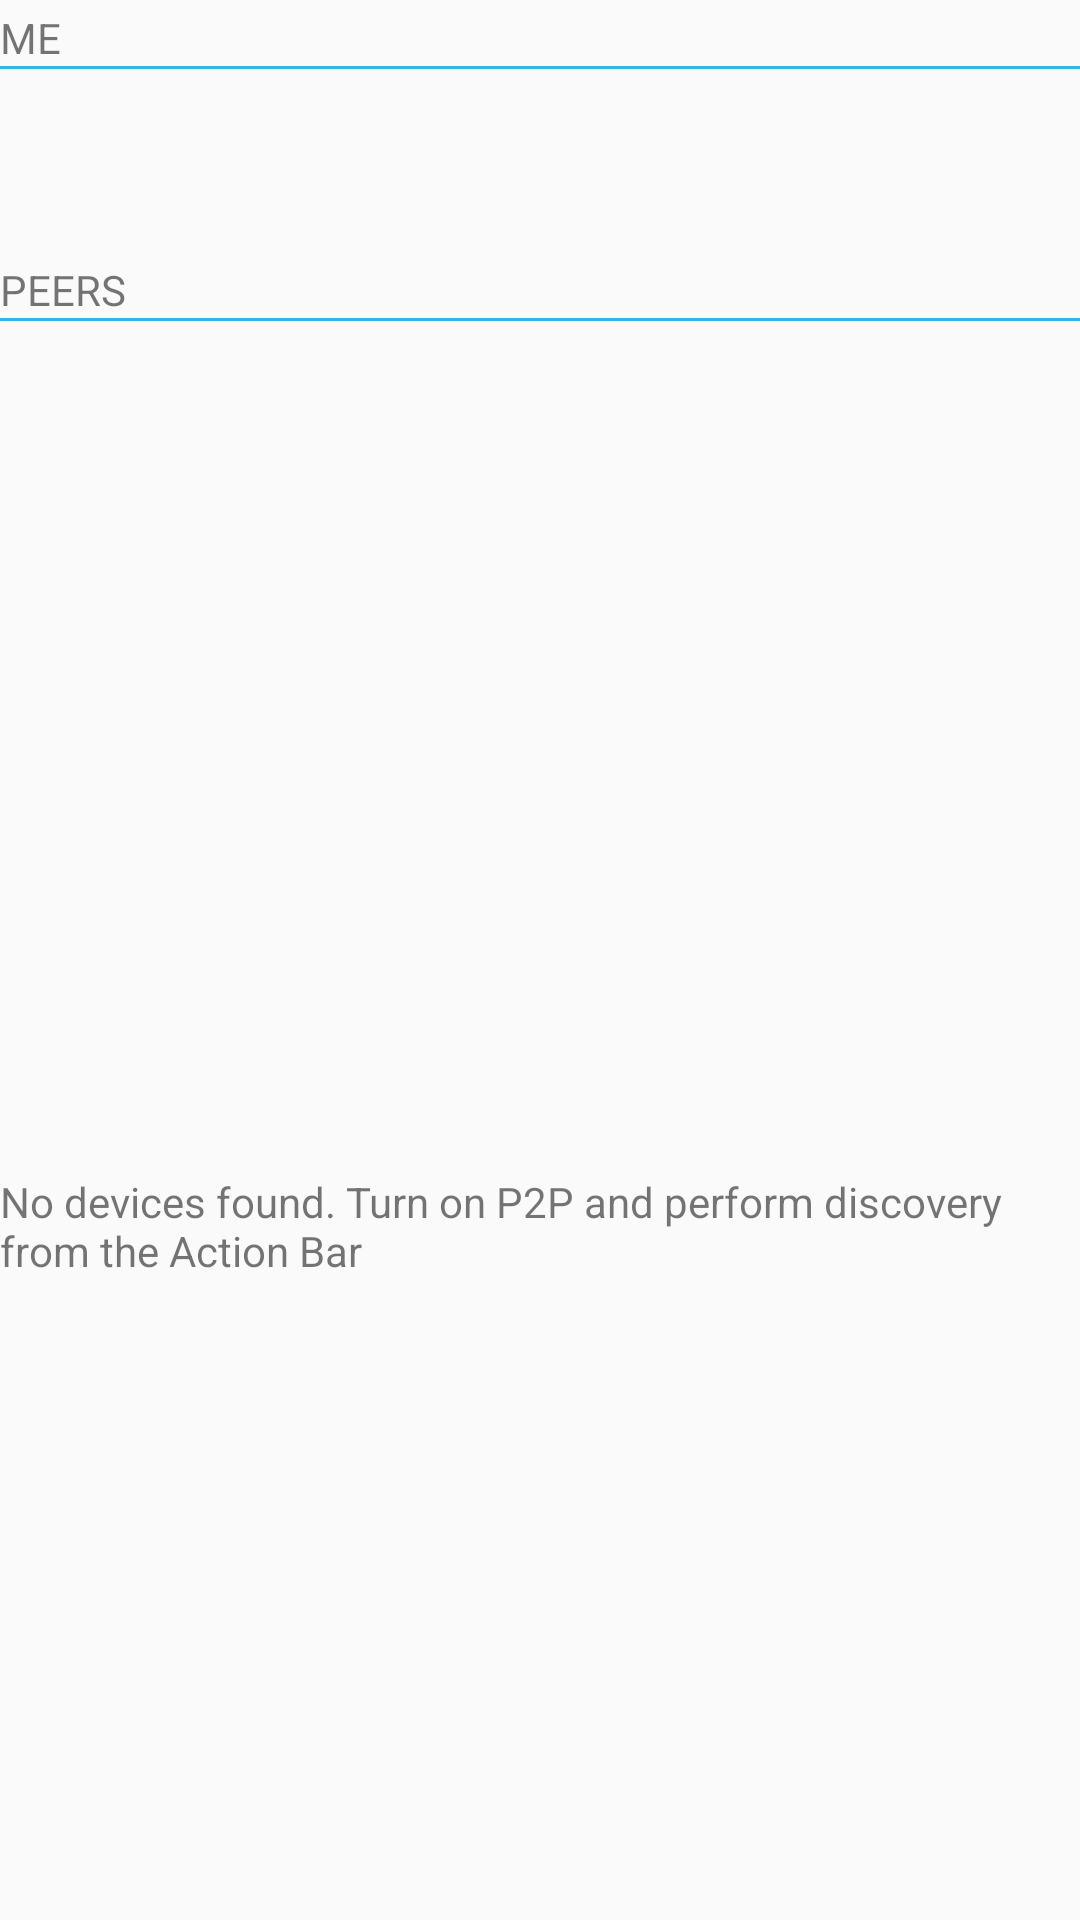

Here is an Android app screen rendered from its layout file. Give the layout XML and the strings, colors and styles it references.
<!-- AndroidManifest.xml: application theme AppTheme -->
<!-- res/layout/device_list.xml -->
<?xml version="1.0" encoding="utf-8"?>
<LinearLayout
    xmlns:android="http://schemas.android.com/apk/res/android"
    android:orientation="vertical"
    android:layout_width="match_parent"
    android:layout_height="match_parent"
    android:paddingTop="3dp">

    <TextView
        android:layout_width="fill_parent"
        android:layout_height="wrap_content"
        android:gravity="center_vertical"
        android:text="@string/label_me" />
    <View
        android:layout_width="fill_parent"
        android:layout_height="1dp"
        android:gravity="center_vertical"
        android:background="@android:color/holo_blue_light" />

    
    <LinearLayout
        xmlns:android="http://schemas.android.com/apk/res/android"
        android:layout_width="fill_parent"
        android:layout_height="?android:attr/listPreferredItemHeight"
        android:background="?android:attr/activatedBackgroundIndicator"
        android:padding="3dip">
        <ImageView
            android:id="@+id/icon"
            android:layout_width="wrap_content"
            android:layout_height="fill_parent"
            android:layout_marginRight="2dp"
            android:src="@drawable/machine" />
        <LinearLayout
            android:orientation="vertical"
            android:layout_width="0dp"
            android:layout_weight="1"
            android:layout_height="fill_parent">
            <TextView
                android:id="@+id/my_name"
                android:layout_width="fill_parent"
                android:layout_height="0dp"
                android:layout_weight="1"
                android:gravity="center_vertical" />
            <TextView
                android:id="@+id/my_status"
                android:layout_width="fill_parent"
                android:layout_height="0dp"
                android:layout_weight="1"
                android:singleLine="true"
                android:ellipsize="marquee" />
        </LinearLayout>
    </LinearLayout>

    <TextView
        android:layout_width="fill_parent"
        android:layout_height="wrap_content"
        android:gravity="center_vertical"
        android:text="@string/label_peers" />

    <View
        android:layout_width="fill_parent"
        android:layout_height="1dp"
        android:gravity="center_vertical"
        android:background="@android:color/holo_blue_light" />

    
    <ListView
        android:id="@id/android:list"
        android:layout_width="match_parent"
        android:layout_height="match_parent"
        android:layout_weight="1"
        android:drawSelectorOnTop="false"
        android:choiceMode="multipleChoice"/>

    <Button
        android:layout_width="@+id/button_connect"
        android:layout_height="wrap_content"
        android:text="Connect to Hosts"/>

    <TextView
        android:id="@id/android:empty"
        android:layout_width="match_parent"
        android:layout_gravity="center"
        android:layout_height="match_parent"
        android:text="@string/empty_message" />
</LinearLayout>
<!-- resources referenced by this layout -->
<resources>
  <string name="empty_message">No devices found. Turn on P2P and perform discovery from the Action Bar</string>
  <string name="label_me">ME</string>
  <string name="label_peers">PEERS</string>
  <style name="AppTheme" parent="Theme.AppCompat.Light">
          
          <item name="colorPrimary">@color/colorPrimary</item>
          <item name="colorPrimaryDark">@color/colorPrimaryDark</item>
          <item name="colorAccent">@color/colorAccent</item>
      </style>
  <!-- not gathered from this repository: default colours our renderer supplied (Android Studio template values) -->
  <color name="colorPrimary">#FF6200EE</color>
  <color name="colorPrimaryDark">#FF3700B3</color>
  <color name="colorAccent">#FF03DAC5</color>
</resources>
